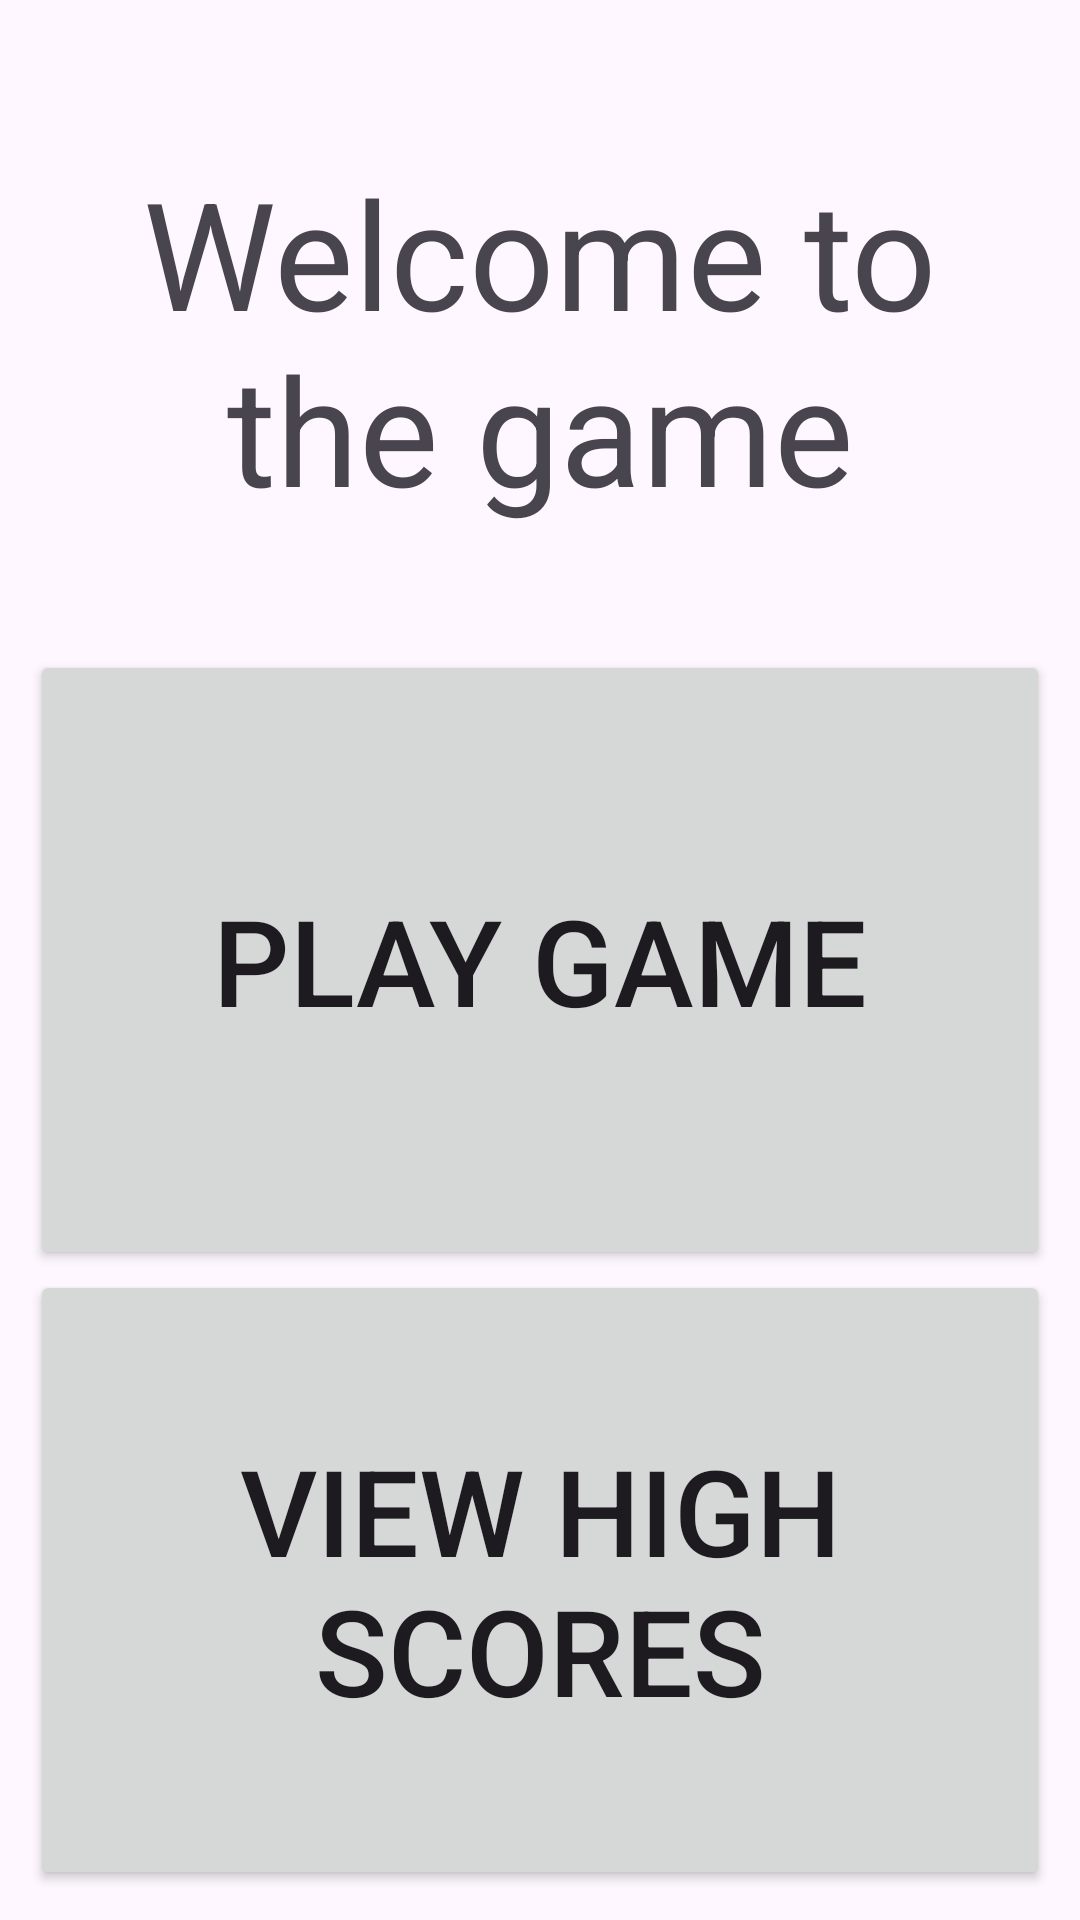

This screen was rendered from an Android layout file. Write that file and the resources it references.
<!-- AndroidManifest.xml: application theme Theme.CSCI323Midterm -->
<!-- res/layout/fragment_main.xml -->
<?xml version="1.0" encoding="utf-8"?>
<layout xmlns:android="http://schemas.android.com/apk/res/android"
    xmlns:tools="http://schemas.android.com/tools"
    android:layout_width="match_parent"
    android:layout_height="match_parent"
    tools:context=".MainFragment">

    <data>
        <variable
            name="viewModel"
            type="com.example.csci_323midterm.MainFragmentViewModel" />
    </data>

    <LinearLayout
        android:layout_width="match_parent"
        android:layout_height="match_parent"
        android:orientation="vertical"
        android:padding="10dp">

        <TextView
            android:id="@+id/textview_main"
            android:layout_width="match_parent"
            android:layout_height="0dp"
            android:layout_weight="1"
            android:padding="10dp"
            android:gravity="center"
            android:textSize="50sp"
            android:text="@string/main_text" />

        <Button
            android:id="@+id/button_play_game"
            android:layout_width="match_parent"
            android:layout_height="0dp"
            android:layout_weight="1"
            android:padding="10dp"
            android:textSize="40sp"
            android:text="@string/play_game_button"></Button>

        <Button
            android:id="@+id/button_view_high_scores"
            android:layout_width="match_parent"
            android:layout_height="0dp"
            android:layout_weight="1"
            android:padding="10dp"
            android:textSize="40sp"
            android:text="@string/view_high_score_button"></Button>

    </LinearLayout>
</layout>
<!-- resources referenced by this layout -->
<resources>
  <string name="main_text">Welcome to the game</string>
  <string name="play_game_button">Play Game</string>
  <string name="view_high_score_button">View High Scores</string>
  <style name="Theme.CSCI323Midterm" parent="Base.Theme.CSCI323Midterm" />
  <style name="Base.Theme.CSCI323Midterm" parent="Theme.Material3.DayNight.NoActionBar">
          
          
      </style>
</resources>
